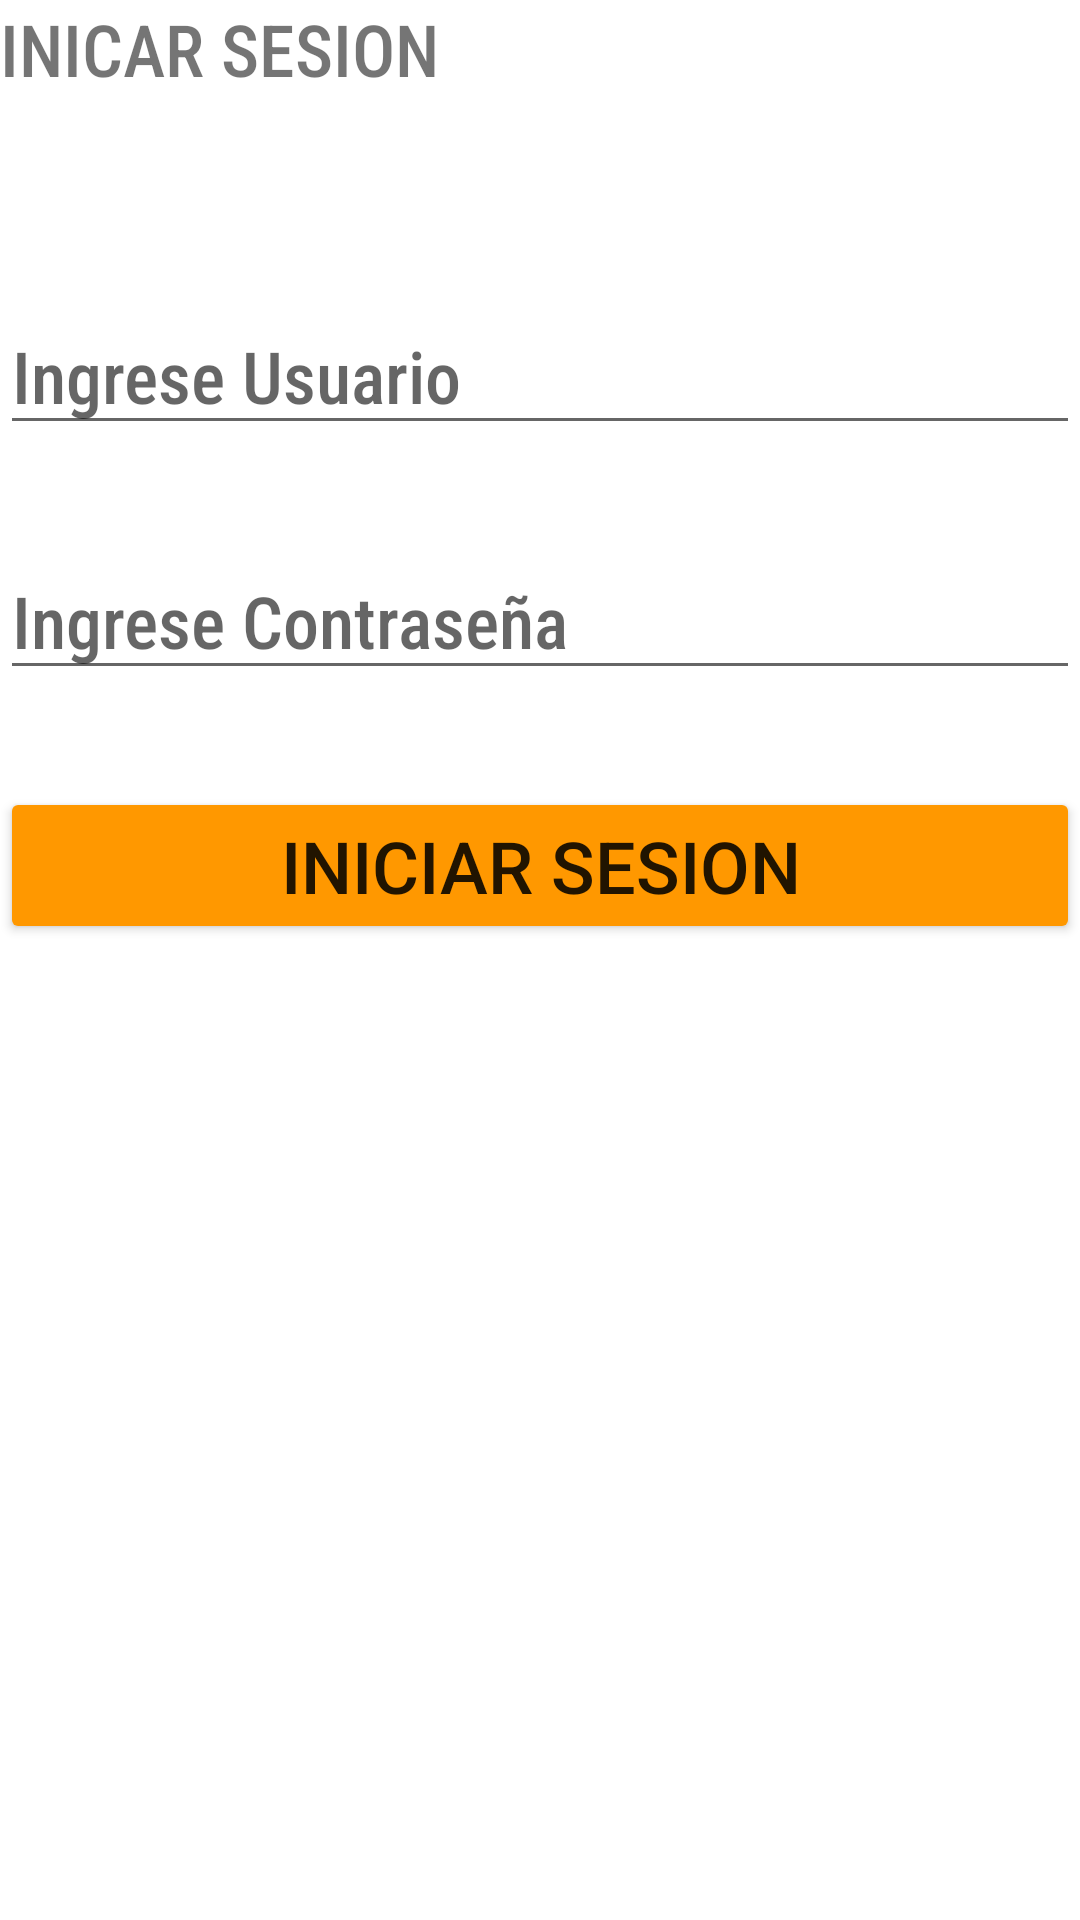

Here is an Android app screen rendered from its layout file. Give the layout XML and the strings, colors and styles it references.
<!-- AndroidManifest.xml: application theme Theme.Autos -->
<!-- res/layout/fragment_logeo.xml -->
<?xml version="1.0" encoding="utf-8"?>
<FrameLayout xmlns:android="http://schemas.android.com/apk/res/android"
    xmlns:app="http://schemas.android.com/apk/res-auto"
    xmlns:tools="http://schemas.android.com/tools"
    android:layout_width="match_parent"
    android:layout_height="match_parent"
    tools:context=".Logeo">

    <LinearLayout
        android:layout_width="match_parent"
        android:layout_height="match_parent"
        android:orientation="vertical">

        <TextView
            android:id="@+id/textView12"
            android:layout_width="match_parent"
            android:layout_height="wrap_content"
            android:fontFamily="sans-serif-condensed-medium"
            android:text="@string/loglog"
            android:textSize="24sp" />

        <TextView
            android:id="@+id/textView11"
            android:layout_width="match_parent"
            android:layout_height="wrap_content"
            android:textSize="50sp" />

        <EditText
            android:id="@+id/loguser"
            android:layout_width="match_parent"
            android:layout_height="wrap_content"
            android:ems="10"
            android:fontFamily="sans-serif-condensed-medium"
            android:hint="@string/loguser"
            android:inputType="textPersonName"
            android:textSize="24sp"
            android:autofillHints="" />

        <TextView
            android:id="@+id/textView13"
            android:layout_width="match_parent"
            android:layout_height="wrap_content"
            android:textSize="24sp" />

        <EditText
            android:id="@+id/logpass"
            android:layout_width="match_parent"
            android:layout_height="wrap_content"
            android:ems="10"
            android:fontFamily="sans-serif-condensed-medium"
            android:hint="@string/logpass"
            android:inputType="textPassword"
            android:textSize="24sp"
            android:autofillHints="" />

        <TextView
            android:id="@+id/textView14"
            android:layout_width="match_parent"
            android:layout_height="wrap_content"
            android:textSize="24sp" />

        <Button
            android:id="@+id/logbtn"
            android:layout_width="match_parent"
            android:layout_height="wrap_content"
            android:text="@string/logbtn"
            android:textSize="24sp"
            app:backgroundTint="#FF9800" />
    </LinearLayout>
</FrameLayout>
<!-- resources referenced by this layout -->
<resources>
  <string name="logbtn">Iniciar Sesion</string>
  <string name="loglog">INICAR SESION</string>
  <string name="logpass">Ingrese Contraseña</string>
  <string name="loguser">Ingrese Usuario</string>
  <style name="Theme.Autos" parent="Theme.MaterialComponents.DayNight.DarkActionBar">
          
          <item name="colorPrimary">@color/purple_500</item>
          <item name="colorPrimaryVariant">@color/purple_700</item>
          <item name="colorOnPrimary">@color/white</item>
          
          <item name="colorSecondary">@color/teal_200</item>
          <item name="colorSecondaryVariant">@color/teal_700</item>
          <item name="colorOnSecondary">@color/black</item>
          
          <item name="android:statusBarColor" tools:targetApi="l">?attr/colorPrimaryVariant</item>
          
      </style>
  <!-- not gathered from this repository: default colours our renderer supplied (Android Studio template values) -->
  <color name="purple_500">#FF6200EE</color>
  <color name="purple_700">#FF3700B3</color>
  <color name="teal_200">#FF03DAC5</color>
  <color name="teal_700">#FF018786</color>
  <color name="black">#FF000000</color>
  <color name="white">#FFFFFFFF</color>
</resources>
